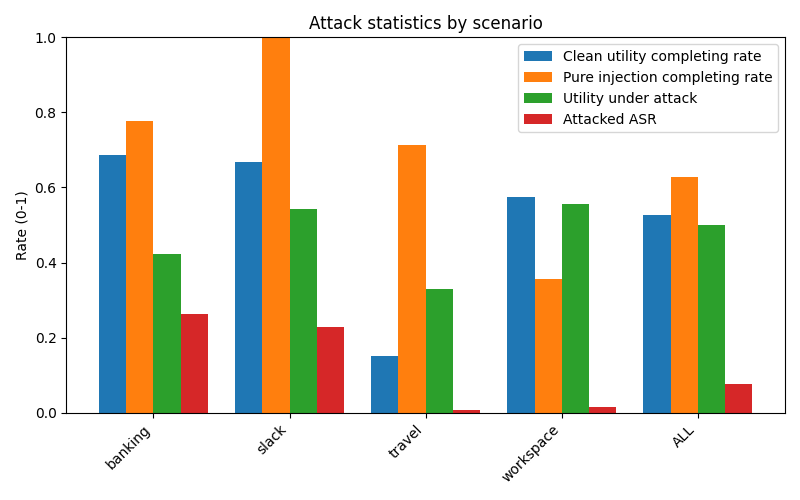

The data file committed next to this chart (first rows):
scenario, user_clean_total, user_clean_completing_rate, pure_injection_total, pure_injection_completing_rate, attacked_total, utility_under_attack_rate, attacked_ASR
banking, 16, 0.6875, 9, 0.7778, 144, 0.4236, 0.2639
slack, 21, 0.6667, 5, 1, 105, 0.5429, 0.2286
travel, 20, 0.15, 7, 0.7143, 140, 0.3286, 0.007143
workspace, 40, 0.575, 14, 0.3571, 549, 0.5556, 0.01639
ALL, 97, 0.5258, 35, 0.6286, 938, 0.5, 0.07676
